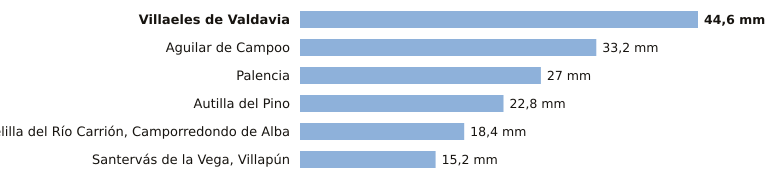

The data file committed next to this chart (first rows):
estacion, provincia, indicativo, mm_6_dias_anteriores, mm_hoy, mm_7_dias, horas_de_hoy
Villaeles de Valdavia, Palencia, 2276B, 44.6, 0.0, 44.6, 5
Aguilar de Campoo, Palencia, 2243A, 33.2, 0.0, 33.2, 5
Palencia, Palencia, 2401X, 27.0, 0.0, 27.0, 6
Autilla del Pino, Palencia, 2400E, 22.8, 0.0, 22.8, 6
Velilla del Río Carrión, Camporredondo d…, Palencia, 2362C, 18.4, 0.0, 18.4, 5
Santervás de la Vega, Villapún, Palencia, 2568D, 15.2, 0.0, 15.2, 3
